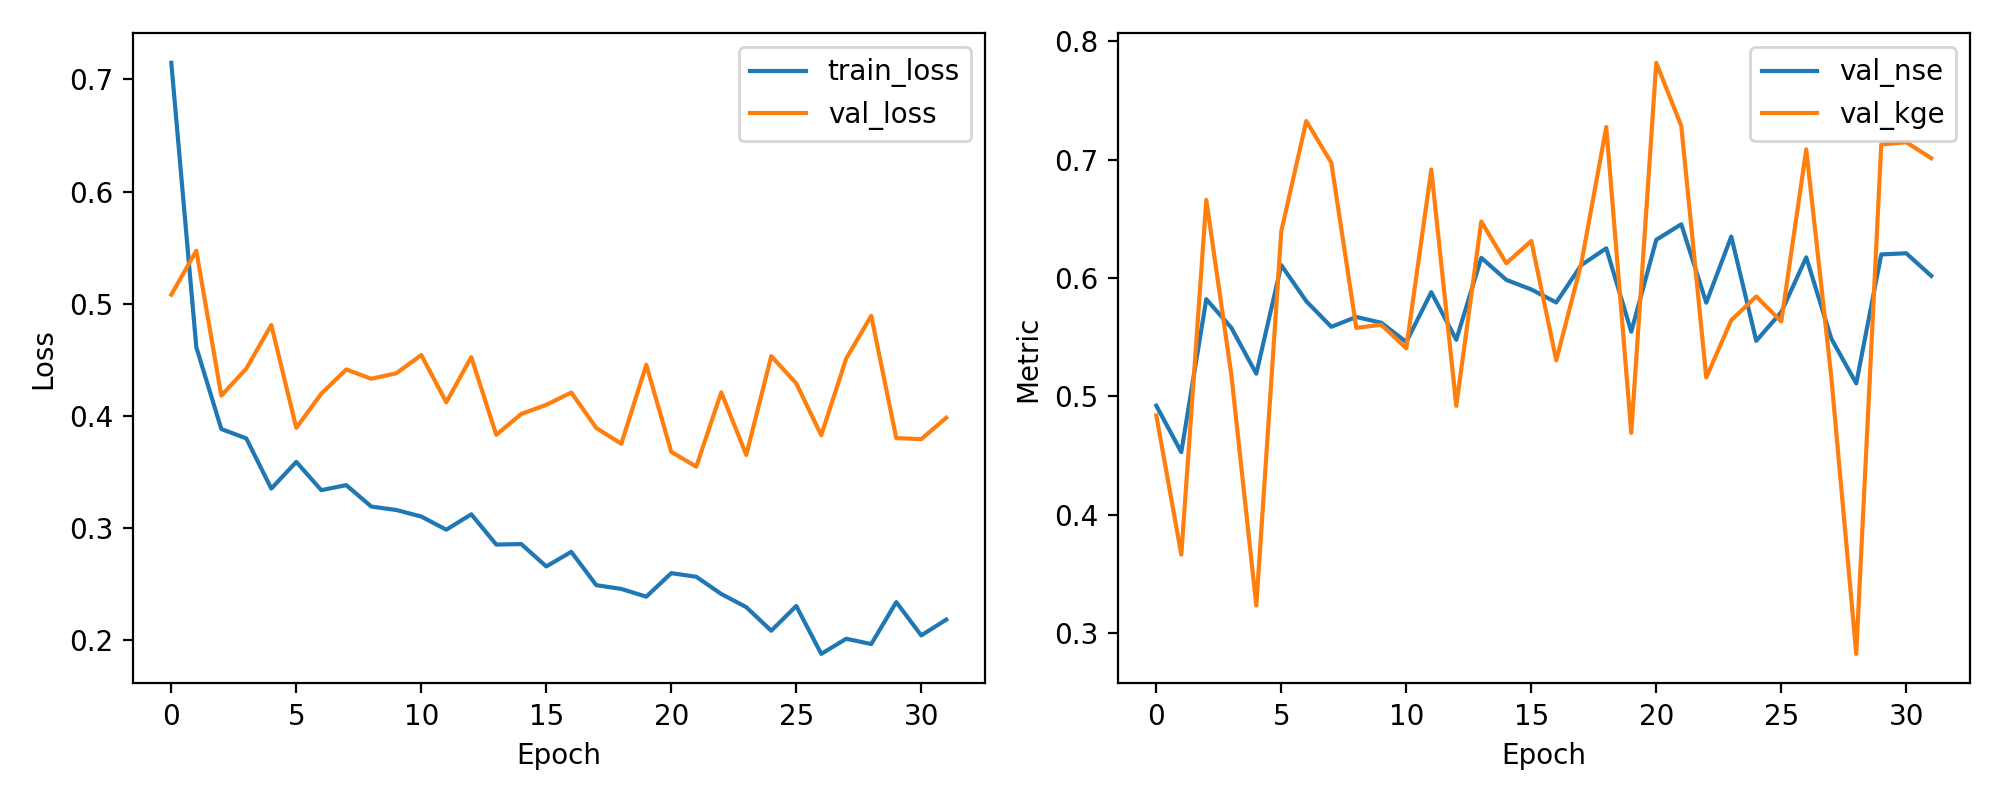

Source data for this figure (header and first rows):
epoch, train_loss, val_loss, val_nse, val_kge
1, 0.7148, 0.508, 0.492, 0.4837
2, 0.4612, 0.5472, 0.4528, 0.366
3, 0.3882, 0.418, 0.582, 0.666
4, 0.3798, 0.442, 0.558, 0.5184
5, 0.335, 0.4809, 0.5191, 0.323
6, 0.3589, 0.3892, 0.6108, 0.6396
7, 0.3336, 0.4197, 0.5803, 0.7327
8, 0.3381, 0.4413, 0.5587, 0.6975
9, 0.319, 0.433, 0.567, 0.5578
10, 0.3159, 0.4379, 0.5621, 0.5604
11, 0.3101, 0.4541, 0.5459, 0.5405
12, 0.2983, 0.412, 0.588, 0.6916
13, 0.3121, 0.4523, 0.5477, 0.4919
14, 0.2851, 0.3829, 0.6171, 0.6477
15, 0.2855, 0.4016, 0.5984, 0.6124
16, 0.2656, 0.4097, 0.5903, 0.6313
17, 0.2786, 0.4207, 0.5793, 0.5303
18, 0.2489, 0.3891, 0.6109, 0.6122
19, 0.2455, 0.3749, 0.6251, 0.7276
20, 0.2386, 0.4454, 0.5546, 0.469
21, 0.2596, 0.3677, 0.6323, 0.7819
22, 0.2563, 0.3546, 0.6454, 0.7285
23, 0.241, 0.4209, 0.5791, 0.5158
24, 0.2292, 0.365, 0.635, 0.5643
25, 0.2082, 0.4532, 0.5468, 0.5843
26, 0.2303, 0.4289, 0.5711, 0.5632
27, 0.1875, 0.3826, 0.6174, 0.7087
28, 0.2011, 0.4512, 0.5488, 0.5165
29, 0.1963, 0.4891, 0.5109, 0.2821
30, 0.2338, 0.3801, 0.6199, 0.7129
31, 0.204, 0.3791, 0.6209, 0.7148
32, 0.2181, 0.3982, 0.6018, 0.7012
